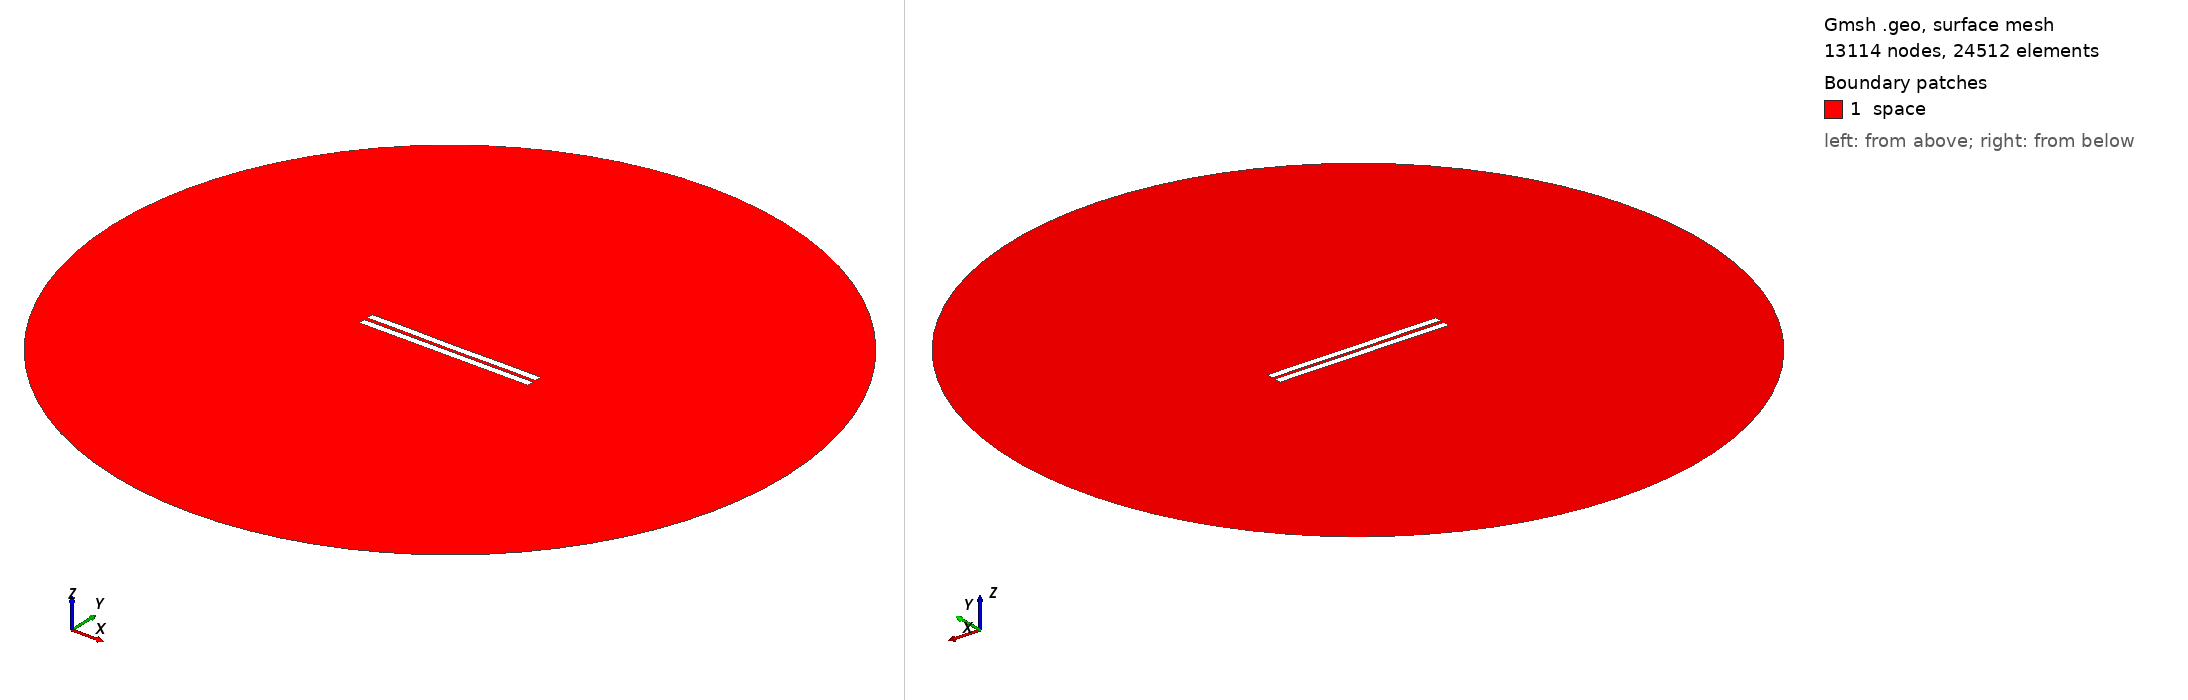

Gmsh geometry script, surface-meshed: 13114 nodes, 24512 surface elements. Boundary patches (legend numbers): 1 space. Left view from above one corner, right view from below the opposite corner. Legend entries are the model's physical surfaces. The drawing asked Gmsh for element sizes between 1% and 20% of the model's largest extent; the script's own settings can give other sizes.

=== 1914.geo (drawn) ===
//---------------------------------------
// Geometry kernel
//---------------------------------------

SetFactory("OpenCASCADE");



//---------------------------------------
// Parameters of the geometry
//---------------------------------------

// Overetch of the upper plate
overetch = 0.0;

// Distance between the plates
distance = 2.25;

// Discretization over the x axis (for the deformation)
nx = 50; 

// Length of the plate
L = 100 - overetch; 

// Number of modes
n = 4; 

// 1st mode coefficient
coeff(1) = -0.15;
beta(1) = 0.596864 * 3.1415926535 / L;

// 2nd mode coefficient
coeff(2) = -0.075;
beta(2) = 1.49418 * 3.1415926535 / L;

// 3rd mode coefficient
coeff(3) = 0.0;
beta(3) = 2.50025 * 3.1415926535 / L;

// 4th mode coefficient
coeff(4) = 0.07499999999999998;
beta(4) = 3.49999 * 3.1415926535 / L;



//---------------------------------------
// Upper plate (deformed rectangle)
//---------------------------------------

// Coordiantes of the upper plate
xmin = -50;
xmax = 50 - overetch;

// Height of the upper plate
yheight = 4 - 2 * overetch;

// Indexes of the points
UpperID[] = {};
LowerID[] = {};
LeftID[] = {};
RightID[] = {};

// Point index
p = 1;

// Horizontal edges
For i In {1:nx}
    x = xmin + (i-1)*(xmax - xmin)/(nx-1);

    y_bottom = distance / 2 + overetch;
    For j In {1:n}
        C = (Cosh(beta(j)*L) + Cos(beta(j)*L)) / (Sinh(beta(j)*L) + Sin(beta(j)*L));
        y_bottom  = y_bottom + coeff(j) * (Cosh(beta(j)*(x+50)) - Cos(beta(j)*(x+50)) - C * (Sinh(beta(j)*(x+50)) - Sin(beta(j)*(x+50))));
    EndFor

    y_top = y_bottom + yheight;

    Point(p) = {x, y_top, 0, 1.0};
    UpperID[i] = p;
    p = p + 1;

    Point(p) = {x, y_bottom, 0, 1.0};
    LowerID[i] = p;
    p = p + 1;
EndFor

// Create point lists
UpperPts[] = {}; LowerPts[] = {};
For i In {1:nx}
  UpperPts[] += {UpperID[i]};
  LowerPts[] += {LowerID[i]};
EndFor

// Build splines
Spline(1) = {UpperPts[]};
Spline(2) = {LowerPts[]};
Line(3) = {LowerPts[nx-1], UpperPts[nx-1]};
Line(4) = {LowerPts[0], UpperPts[0]};

// Build the plane surface
Curve Loop(1) = {2, 3, -1, -4};
Plane Surface(1) = {1};



//---------------------------------------
// Lower plate (rectangle)
//---------------------------------------

// Vertices
Point(1001) = {-50, -1, 0, 1.0};
Point(1002) = { 50, -1, 0, 1.0};
Point(1003) = { 50,  -5, 0, 1.0};
Point(1004) = {-50,  -5, 0, 1.0};

// Edges
Line(5) = {1001, 1002};
Line(6) = {1002, 1003};
Line(7) = {1003, 1004};
Line(8) = {1004, 1001};

// Plane surface
Line Loop(2) = {5, 6, 7, 8};
Plane Surface(2) = {2}; 



//---------------------------------------
// Outer (fictious) boundary
//---------------------------------------

// Points
Point(1005) = {0, 0, 0};       // Center
Point(1006) = {200, 0, 0};     // Start point
Point(1007) = {0, 200, 0};     // 90 degrees
Point(1008) = {-200, 0, 0};    // 180 degrees
Point(1009) = {0, -200, 0};    // 270 degrees

// Circle arcs (each needs start, center, end)
Circle(9) = {1006, 1005, 1007};
Circle(10) = {1007, 1005, 1008};
Circle(11) = {1008, 1005, 1009};
Circle(12) = {1009, 1005, 1006};

// Plane surface for the entire domain
Curve Loop(3) = {9, 10, 11, 12};
Surface(3) = {3};

// Subtract the plates from the whole domain to obtain the actual domain where we want to solve the equations
BooleanDifference{ Surface{3}; Delete; }{ Surface{1}; Surface{2}; Delete; }




//---------------------------------------
// Transfinite Lines/Curves
//---------------------------------------

// Set the number of points on the boundaries
r = 7;

// Plates
Transfinite Curve {1, 2} = 50*r Using Progression 1;
Transfinite Curve {3, 4} = 2*r Using Progression 1;
Transfinite Line {5, 7} = 50*r Using Progression 1;
Transfinite Line {6, 8} = 2*r Using Progression 1;

// Outer boundary
Transfinite Line {9, 10, 11, 12} = 20 Using Progression 1;



//---------------------------------------
// Physical groups
//---------------------------------------                

// Physical curves (boundaries)
Physical Line("force_segment", 10) = {2};
Physical Line("upper_plate", 11) = {1, 3, 4};
Physical Line("lower_plate", 12) = {5, 6, 7, 8};
Physical Line("boundary", 20) = {9, 10, 11, 12};

// Physical Surfaces
Physical Surface("space", 30) = {3};



//---------------------------------------
// 6. Generate the Mesh
//---------------------------------------

// 2D mesh generation
Mesh 2;
